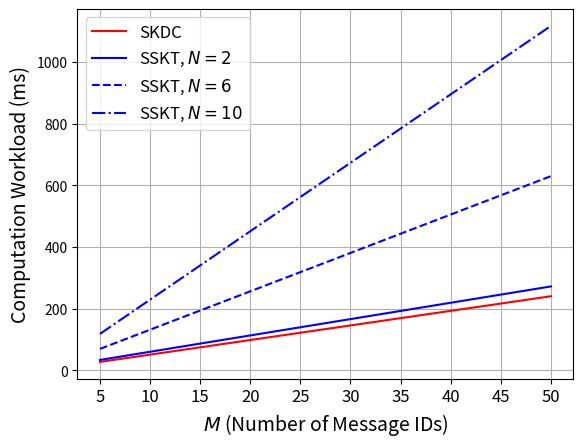

Recreate this plot in Python.
import numpy as np
import matplotlib.pyplot as plt


N = [2,6,10]
M = [5,10,15,20,25,30,35,40,45,50]

AES = 0.067 # AES128, ms/byte
HASH = 0.061 # SHA3 and SHA3-HMAC, ms/byte
F = [0.047,0.250,0.615] # ms/byte


SKDC_Total    = np.zeros((len(N),len(M)))
SSKT_Total    = np.zeros((len(N),len(M)))

for i in range(len(N)):
	n = N[i]
	for j in range(len(M)):
		m = M[j]

		# 128 bits in KD_MSG AES-decryption
		# (128+11+18+64+128) bits in KD_MSG MAC
		# (128+11+64+256) bits in CO_MSG MAC
		# 128*m bits in digest computation
		SKDC_Total[i,j] = (AES*16 + HASH*44)*m + HASH*58 + HASH*16*m

		# 128 bits in RD_MSG AES-decryption
		# (128+11+64+128) bits in RD_MSG MAC
		# (2+18+64+128*n+128) bits in KD_MSG MAC
		# (128+11+64+256) bits in CO_MSG MAC
		# 128*m bits in digest computation
		# 16*m bytes in f(0) computation
		SSKT_Total[i,j] = AES*16 + HASH*42 + HASH*(2+18+64+128*n+128)/8 * m + HASH*58 + HASH*16*m + F[i]*16*m


plt.plot(SKDC_Total[0],    color='red', linestyle='-')
plt.plot(SSKT_Total[0],    color='blue',  linestyle='-')
plt.plot(SSKT_Total[1],    color='blue',  linestyle='--')
plt.plot(SSKT_Total[2],    color='blue',  linestyle='-.')

plt.legend([
	'SKDC',
	'SSKT, $N=2$', 'SSKT, $N=6$', 'SSKT, $N=10$'], fontsize='12')

# print('SKDC_Total_FD[1]:', SKDC_Total_FD[1])
# print('SSKT_Total_FD[1]:', SSKT_Total_FD[1])


plt.xlabel('$M$ (Number of Message IDs)', fontsize='14')
plt.ylabel('Computation Workload (ms)', fontsize='14')
# plt.ylim([0,10000])
plt.xticks(range(len(M)),['5','10','15','20','25','30','35','40','45','50'], fontsize='12')
plt.grid()
plt.show()